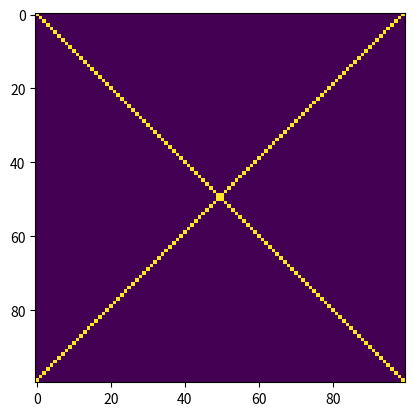

Here is the Python script that generated this plot:
from matplotlib import pyplot as plt
import numpy as np



image = np.eye(100) + np.eye(100)[::-1]

plt.imshow(image)
plt.show()
